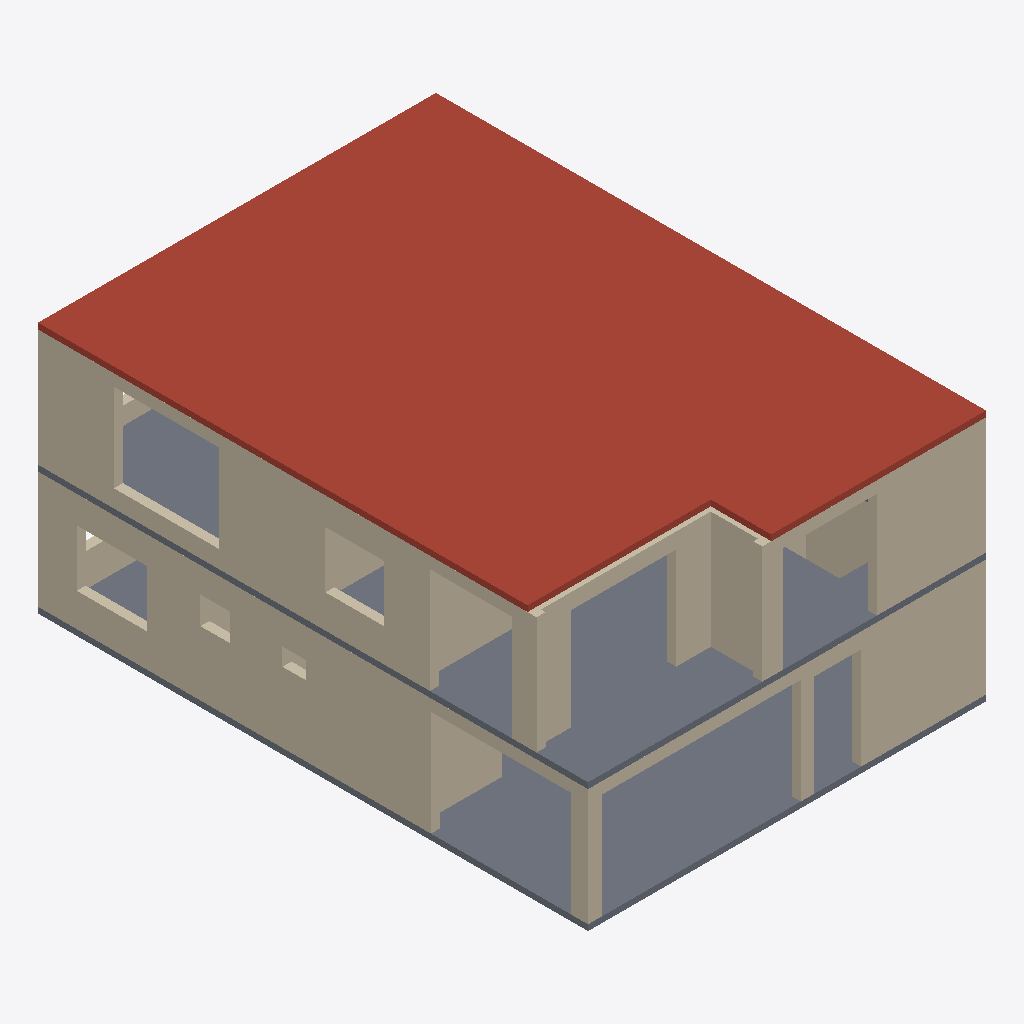
Isometric view of an IFC building model (IFC-SPF (STEP), schema IFC4, length unit millimetre), seen from the south-west, elements coloured by IFC class: 25 walls (beige), 2 slabs (grey), 1 roof (red-brown).
Extent 10.2 m × 14.1 m × 6.5 m (x, y, z). Storeys (2): Ground floor at 0.00 m; First floor at 3.15 m. Elements (75): 72 IfcWall, 3 IfcSlab.

HEADER;
FILE_DESCRIPTION(('ViewDefinition [DesignTransferView]','PRELIMINARY - ENGINEER TO REVIEW'),'2;1');
FILE_NAME('FloorForge.ifc','2026-09-06T00:00:00',('FloorForge'),('FloorForge'),'FloorForge 0.2','FloorForge','');
FILE_SCHEMA(('IFC4'));
ENDSEC;
DATA;
#12=IFCPROJECT('2a2_X_ZHvSyuOfiZys31j4',$,'The Verandah House','PRELIMINARY - ENGINEER TO REVIEW - NOT FOR CONSTRUCTION',$,$,$,(#6),#11);
#13=IFCSITE('0IND1MtDfK1AbQ2nKV0Yfj',$,'Unsurveyed plot',$,$,#3,$,$,.ELEMENT.,$,$,$,$,$);
#14=IFCBUILDING('3d_qio$hPPbRLetmFAJFuc',$,'Preliminary house',$,$,#3,$,$,.ELEMENT.,$,$,$);
#20=IFCBUILDINGSTOREY('0HSym5oLvSJeN0iAUrC7hc',$,'Ground floor',$,$,#19,$,$,.ELEMENT.,0.0);
#24=IFCBUILDINGSTOREY('3eXoXSnfLPdOwswA1vSL8S',$,'First floor',$,$,#23,$,$,.ELEMENT.,3150.0);
#2297=IFCSLAB('3fUPM_OEHR8hHF6eYV3ROx',$,'Roof / thickness assumption',$,$,#23,#2296,'ROOF',.ROOF.);
#2278=IFCSLAB('30sGG_WCzTRw5hv3$YP8CQ',$,'Floor slab / thickness assumption',$,$,#23,#2277,'SL-1',.FLOOR.);
#2255=IFCSLAB('1v9wu8f99G2AwTaXePbR7m',$,'Floor slab / thickness assumption',$,$,#19,#2254,'SL-0',.FLOOR.);
#709=IFCWALL('3PO7rycm9He9OjrIAHQkoD',$,'F1-W045','Nominal wall; structural role unverified',$,#23,#708,'F1-W045',.NOTDEFINED.);
#159=IFCWALL('06YW0W7unRDea7jva_Sw3T',$,'F0-W009','Nominal wall; structural role unverified',$,#19,#158,'F0-W009',.NOTDEFINED.);
#469=IFCWALL('3Q2WVX81fNvwVz5gmDgGyx',$,'F0-W029','Nominal wall; structural role unverified',$,#19,#468,'F0-W029',.NOTDEFINED.);
#1002=IFCWALL('0LmoqgtMTSd90vQ5l3DjJQ',$,'F1-W064','Nominal wall; structural role unverified',$,#23,#1001,'F1-W064',.NOTDEFINED.);
#99=IFCWALL('3LMoYkeEzIL8GVdf85a_8L',$,'F0-W005','Nominal wall; structural role unverified',$,#19,#98,'F0-W005',.NOTDEFINED.);
#54=IFCWALL('0TSQyhba1V0PFSkMjjDO_o',$,'F0-W002','Nominal wall; structural role unverified',$,#19,#53,'F0-W002',.NOTDEFINED.);
#664=IFCWALL('1_UJc_VvTI19WVGLEO9pEu',$,'F1-W042','Nominal wall; structural role unverified',$,#23,#663,'F1-W042',.NOTDEFINED.);
#679=IFCWALL('04uqI58RDLHPHnVZbQjITw',$,'F1-W043','Nominal wall; structural role unverified',$,#23,#678,'F1-W043',.NOTDEFINED.);
#649=IFCWALL('0kXuhX_abGIe_mZoFBrftO',$,'F1-W041','Nominal wall; structural role unverified',$,#23,#648,'F1-W041',.NOTDEFINED.);
#39=IFCWALL('0IVxmT9WHJCvmO4yTMhDq6',$,'F0-W001','Nominal wall; structural role unverified',$,#19,#38,'F0-W001',.NOTDEFINED.);
#129=IFCWALL('1fz8kV1F5UFP48E8Tc36oe',$,'F0-W007','Nominal wall; structural role unverified',$,#19,#128,'F0-W007',.NOTDEFINED.);
#69=IFCWALL('3QVSBFFy9Us8E4XRB73Gwu',$,'F0-W003','Nominal wall; structural role unverified',$,#19,#68,'F0-W003',.NOTDEFINED.);
#768=IFCWALL('3pMuJ2PgvR7ubZVdToOgn$',$,'F1-W049','Nominal wall; structural role unverified',$,#23,#767,'F1-W049',.NOTDEFINED.);
#753=IFCWALL('2kbaLAtEDSPfR995KNna_D',$,'F1-W048','Nominal wall; structural role unverified',$,#23,#752,'F1-W048',.NOTDEFINED.);
#84=IFCWALL('0PJjSfGODNdebqIYecH63i',$,'F0-W004','Nominal wall; structural role unverified',$,#19,#83,'F0-W004',.NOTDEFINED.);
#694=IFCWALL('2kmRfOTG5Imw5myq0KLun1',$,'F1-W044','Nominal wall; structural role unverified',$,#23,#693,'F1-W044',.NOTDEFINED.);
#575=IFCWALL('1Yz2iJHjfQKOm8NLPf71S2',$,'F0-W036','Nominal wall; structural role unverified',$,#19,#574,'F0-W036',.NOTDEFINED.);
#188=IFCWALL('0ivxzn$g5HEhhEmSR1GDGd',$,'F0-W011','Nominal wall; structural role unverified',$,#19,#187,'F0-W011',.NOTDEFINED.);
#724=IFCWALL('38f8fV3ZDNnwrob5_QwWXS',$,'F1-W046','Nominal wall; structural role unverified',$,#23,#723,'F1-W046',.NOTDEFINED.);
#738=IFCWALL('1KPnutHlvL18HYKazOJsRU',$,'F1-W047','Nominal wall; structural role unverified',$,#23,#737,'F1-W047',.NOTDEFINED.);
#144=IFCWALL('3ju1qNjfrGGPYcuMRH7tIr',$,'F0-W008','Nominal wall; structural role unverified',$,#19,#143,'F0-W008',.NOTDEFINED.);
#174=IFCWALL('2tN8NEHAvLD9PsgSlbIGG9',$,'F0-W010','Nominal wall; structural role unverified',$,#19,#173,'F0-W010',.NOTDEFINED.);
#484=IFCWALL('0q1bIwfgPNtQ2sOBDAacc$',$,'F0-W030','Nominal wall; structural role unverified',$,#19,#483,'F0-W030',.NOTDEFINED.);
#114=IFCWALL('3iOL1wIJDQswl$iiP3TE9s',$,'F0-W006','Nominal wall; structural role unverified',$,#19,#113,'F0-W006',.NOTDEFINED.);
#590=IFCWALL('3TSn4Jvp5RZRHZzguqOhIo',$,'F0-W037','Nominal wall; structural role unverified',$,#19,#589,'F0-W037',.NOTDEFINED.);
ENDSEC;
